Run: headless pygame with SDL's dummy video driver; simulated clock (each Clock.tick advances the game by its frame time, no real sleeping); random seed 0; keys injected as events and as key.get_pressed() state; mouse plan: one left click at the window centre at the start of phase 2, then a move to the lower-right quarter at the start of phase 3.
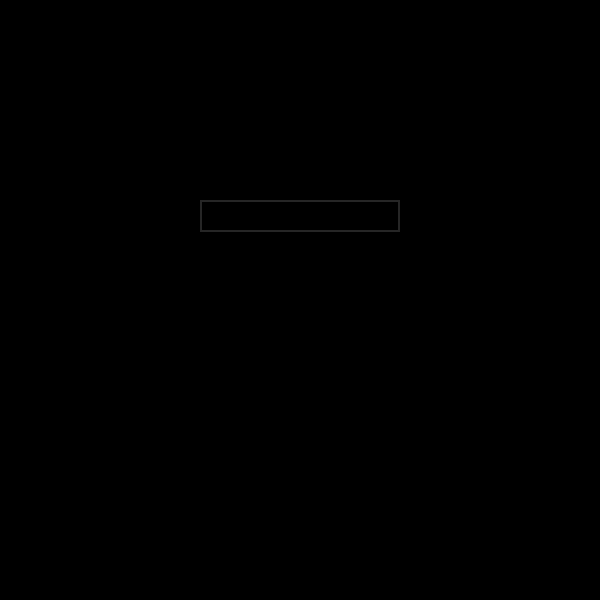
Frame 1 of 4 · flips 1–60 · no input
Frame 2 of 4 · flips 61–180 · clicked the window centre · tapped SPACE, RETURN · held RIGHT (→), D · screen unchanged from frame 1, image omitted
Frame 3 of 4 · flips 181–300 · moved the mouse to the lower-right quarter · held DOWN (↓), S · screen unchanged from frame 2, image omitted
Frame 4 of 4 · flips 301–420 · held LEFT (←), A, UP (↑), W · screen unchanged from frame 3, image omitted

The pygame program that drew these frames:

import pygame, sys

pygame.init()
clock = pygame.time.Clock()

screen_width = 600
screen_height = 600
screen = pygame.display.set_mode((screen_width, screen_height))

base_font = pygame.font.Font(None, 32)
user_text = ""

input_rect = pygame.Rect(200, 200, 200, 32)
input_rect_color_active = pygame.Color("lightskyblue3")
input_rect_color_passive = pygame.Color("gray15")
active = False

while True:
    for event in pygame.event.get():
        if event.type == pygame.QUIT:
            pygame.quit()
            sys.exit()
        if event.type == pygame.MOUSEBUTTONDOWN:
            if input_rect.collidepoint(event.pos):
                active = True
            else:
                active = False
        if event.type == pygame.KEYDOWN:
            if active:
                if event.key == pygame.K_BACKSPACE:
                    user_text = user_text[:-1]
                else:
                    user_text += event.unicode

    screen.fill((0, 0, 0))
    
    if active:
        color = input_rect_color_active
    else:
        color = input_rect_color_passive
    pygame.draw.rect(screen, color, input_rect, 2)

    text_surface = base_font.render(user_text, True, (255, 255, 255))
    input_rect.w = max(200, text_surface.get_width() + 10)
    screen.blit(text_surface, (input_rect.x + 5, input_rect.y + 5))

    pygame.display.flip()
    clock.tick(60)
